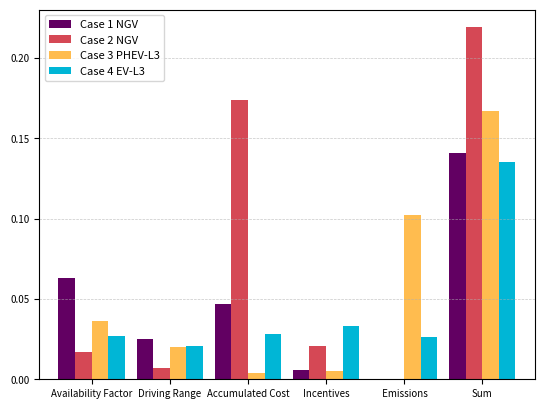

The script that saved this image:
import matplotlib.pyplot as plt
import numpy as np
import pandas as pd

Y = ['Availability Factor', 'Driving Range', 'Accumulated Cost', 'Incentives', ' Emissions', 'Sum']
gas1 = np.array([0.063, 0.025, 0.047, 0.006, 0.000, 0.141])
gas2 = np.array([0.017, 0.007, 0.174, 0.021, 0.000, 0.219])
phev3 = np.array([0.036, 0.020, 0.004, 0.005, 0.102, 0.167])
ev4 = np.array([0.027, 0.021, 0.028, 0.033, 0.026, 0.135])

df = pd.DataFrame({'Case 1 NGV': gas1, 'Case 2 NGV': gas2, 'Case 3 PHEV-L3': phev3, 'Case 4 EV-L3': ev4}, index=Y)
df.plot( kind = 'bar', width=0.85, rot=0, color=['#620062', '#d54855', '#ffbc4f', '#00b6d6'], fontsize=7)

plt.legend(fontsize=8)
plt.grid(True, axis='y', linestyle='--', linewidth=0.5, alpha=0.7, zorder=0)
plt.show()

# Y = ['Availability Factor', 'Driving Range', 'Accumulated Cost', 'Incentives', ' Emissions', 'Closeness Coefficient']
# gas1 = np.array([0.063, 0.028, 0.059, 0.003, 0.001, 0.810])
# gas2 = np.array([0.017, 0.007, 0.220, 0.013, 0.001, 0.843])
# phev3 = np.array([0.036, 0.018, 0.004, 0.004, 0.091, 0.779])
# gas4 = np.array([0.025, 0.021, 0.088, 0.010, 0.004, 0.652])
# df = pd.DataFrame({'Case 1 NGV': gas1, 'Case 2 NGV': gas2, 'Case 3 PHEV': phev3, 'Case 4 NGV': gas4}, index=Y)
# df.plot( kind = 'bar', rot=0, color=['#620062', '#d54855', '#ffbc4f', '#00b6d6'], fontsize=6)

# plt.legend(fontsize=6)
# plt.grid(True, axis='y', linestyle='--', linewidth=0.5, alpha=0.7, zorder=0)
# plt.show()
